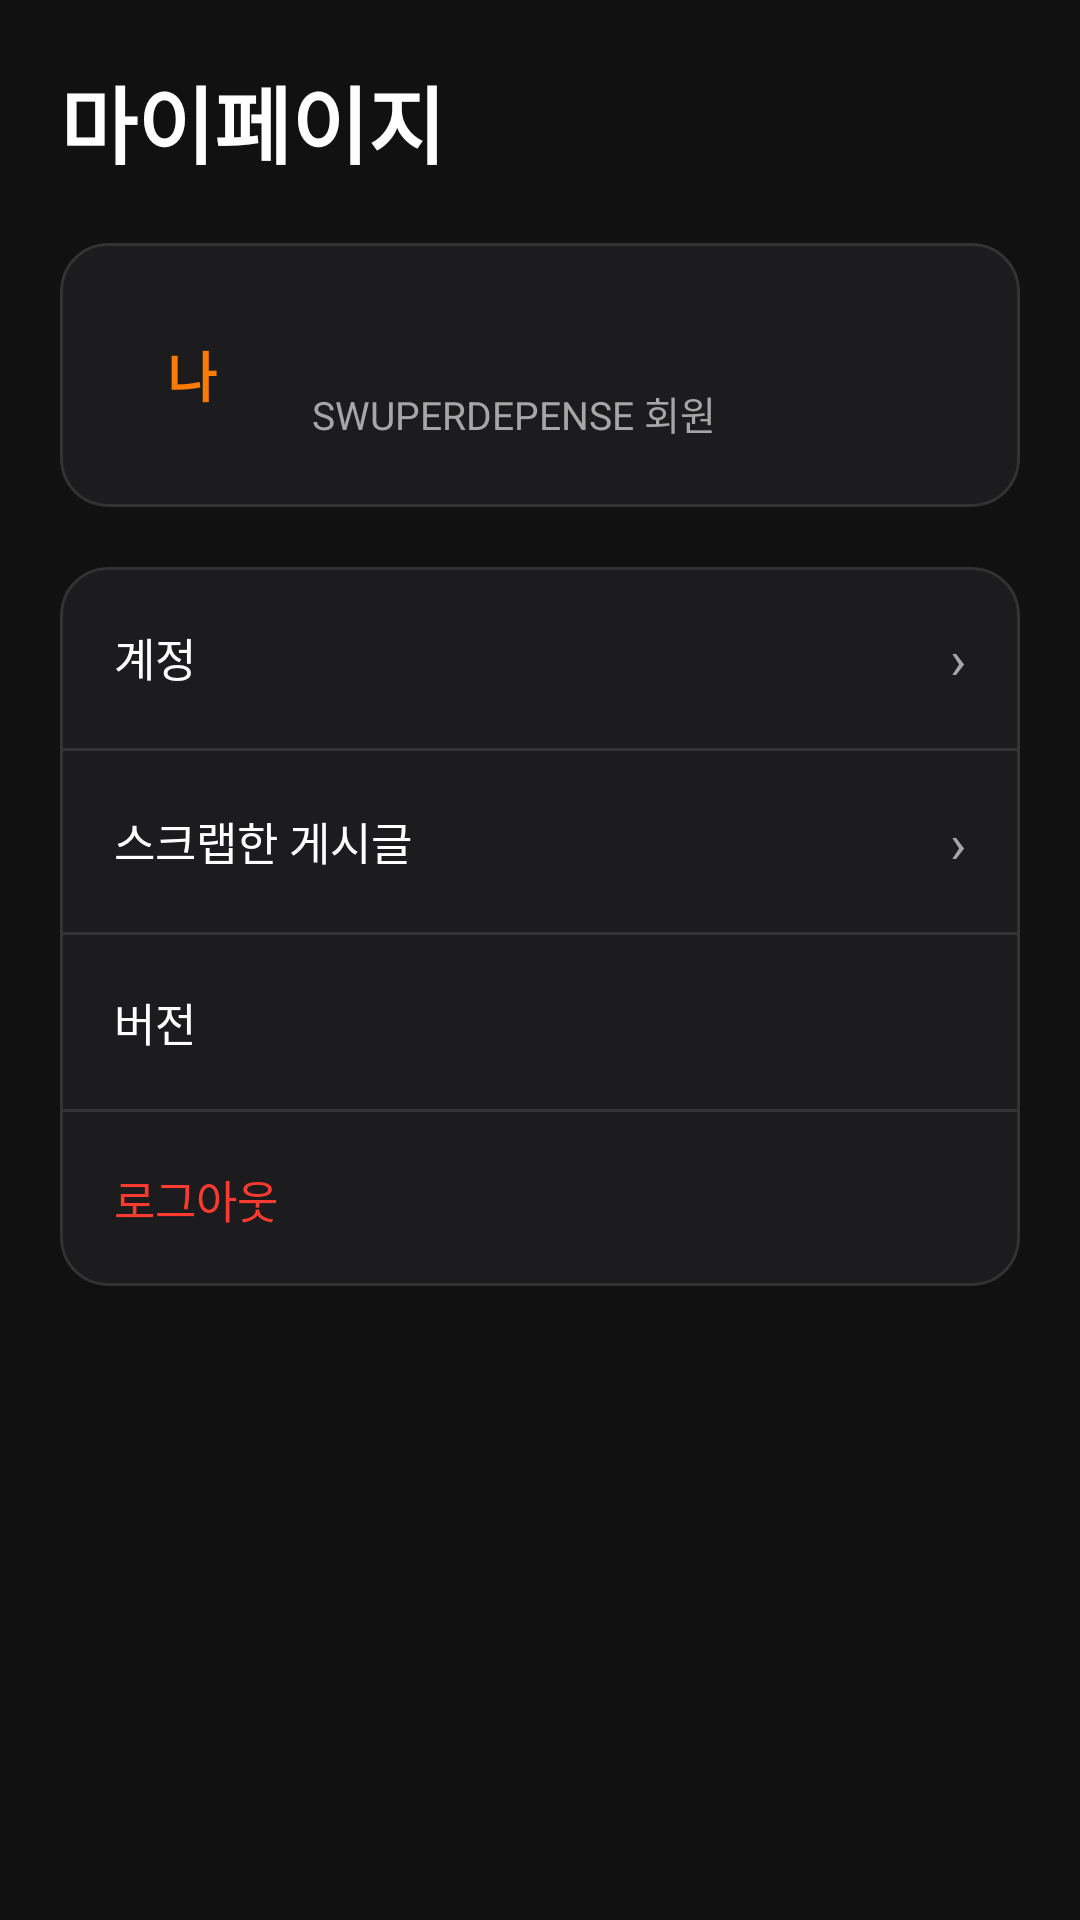

Write the Android layout XML for this screen, with the resource values it uses.
<!-- AndroidManifest.xml: application theme Theme.GURU2SwuperDefense -->
<!-- res/layout/fragment_mypage.xml -->
<?xml version="1.0" encoding="utf-8"?>
<ScrollView
    xmlns:android="http://schemas.android.com/apk/res/android"
    xmlns:app="http://schemas.android.com/apk/res-auto"
    android:layout_width="match_parent"
    android:layout_height="match_parent"
    android:background="@color/app_background"
    android:fillViewport="true">

    <LinearLayout
        android:layout_width="match_parent"
        android:layout_height="wrap_content"
        android:orientation="vertical"
        android:padding="20dp">

        <TextView
            android:layout_width="match_parent"
            android:layout_height="wrap_content"
            android:text="마이페이지"
            android:textColor="@color/text_primary"
            android:textSize="28sp"
            android:textStyle="bold" />

        
        <com.google.android.material.card.MaterialCardView
            android:layout_width="match_parent"
            android:layout_height="wrap_content"
            android:layout_marginTop="20dp"
            app:cardBackgroundColor="@color/card_charcoal"
            app:cardCornerRadius="16dp"
            app:strokeColor="@color/card_border"
            app:strokeWidth="1dp">

            <LinearLayout
                android:layout_width="match_parent"
                android:layout_height="wrap_content"
                android:gravity="center_vertical"
                android:orientation="horizontal"
                android:padding="18dp">

                <TextView
                    android:id="@+id/tvProfileAvatar"
                    android:layout_width="52dp"
                    android:layout_height="52dp"
                    android:background="@drawable/bg_icon_circle"
                    android:gravity="center"
                    android:text="나"
                    android:textColor="@color/orange_primary"
                    android:textSize="18sp"
                    android:textStyle="bold" />

                <LinearLayout
                    android:layout_width="0dp"
                    android:layout_height="wrap_content"
                    android:layout_marginStart="14dp"
                    android:layout_weight="1"
                    android:orientation="vertical">

                    <TextView
                        android:id="@+id/tvProfileId"
                        android:layout_width="match_parent"
                        android:layout_height="wrap_content"
                        android:textColor="@color/text_primary"
                        android:textSize="16sp"
                        android:textStyle="bold" />

                    <TextView
                        android:layout_width="match_parent"
                        android:layout_height="wrap_content"
                        android:layout_marginTop="4dp"
                        android:text="SWUPERDEPENSE 회원"
                        android:textColor="@color/text_secondary"
                        android:textSize="13sp" />

                </LinearLayout>

            </LinearLayout>

        </com.google.android.material.card.MaterialCardView>

        
        <com.google.android.material.card.MaterialCardView
            android:layout_width="match_parent"
            android:layout_height="wrap_content"
            android:layout_marginTop="20dp"
            app:cardBackgroundColor="@color/card_charcoal"
            app:cardCornerRadius="16dp"
            app:strokeColor="@color/card_border"
            app:strokeWidth="1dp">

            <LinearLayout
                android:layout_width="match_parent"
                android:layout_height="wrap_content"
                android:orientation="vertical">

                <LinearLayout
                    android:id="@+id/rowAccount"
                    android:layout_width="match_parent"
                    android:layout_height="wrap_content"
                    android:clickable="true"
                    android:focusable="true"
                    android:gravity="center_vertical"
                    android:orientation="horizontal"
                    android:padding="18dp">

                    <TextView
                        android:layout_width="0dp"
                        android:layout_height="wrap_content"
                        android:layout_weight="1"
                        android:text="계정"
                        android:textColor="@color/text_primary"
                        android:textSize="15sp" />

                    <TextView
                        android:layout_width="wrap_content"
                        android:layout_height="wrap_content"
                        android:text="›"
                        android:textColor="@color/text_secondary"
                        android:textSize="18sp" />

                </LinearLayout>

                <View
                    android:layout_width="match_parent"
                    android:layout_height="1dp"
                    android:background="@color/card_border" />

                <LinearLayout
                    android:id="@+id/rowScrappedPosts"
                    android:layout_width="match_parent"
                    android:layout_height="wrap_content"
                    android:clickable="true"
                    android:focusable="true"
                    android:gravity="center_vertical"
                    android:orientation="horizontal"
                    android:padding="18dp">

                    <TextView
                        android:layout_width="0dp"
                        android:layout_height="wrap_content"
                        android:layout_weight="1"
                        android:text="스크랩한 게시글"
                        android:textColor="@color/text_primary"
                        android:textSize="15sp" />

                    <TextView
                        android:layout_width="wrap_content"
                        android:layout_height="wrap_content"
                        android:text="›"
                        android:textColor="@color/text_secondary"
                        android:textSize="18sp" />

                </LinearLayout>

                <View
                    android:layout_width="match_parent"
                    android:layout_height="1dp"
                    android:background="@color/card_border" />

                <LinearLayout
                    android:id="@+id/rowVersion"
                    android:layout_width="match_parent"
                    android:layout_height="wrap_content"
                    android:clickable="true"
                    android:focusable="true"
                    android:gravity="center_vertical"
                    android:orientation="horizontal"
                    android:padding="18dp">

                    <TextView
                        android:layout_width="0dp"
                        android:layout_height="wrap_content"
                        android:layout_weight="1"
                        android:text="버전"
                        android:textColor="@color/text_primary"
                        android:textSize="15sp" />

                    <TextView
                        android:id="@+id/tvVersionValue"
                        android:layout_width="wrap_content"
                        android:layout_height="wrap_content"
                        android:textColor="@color/text_secondary"
                        android:textSize="14sp" />

                </LinearLayout>

                <View
                    android:layout_width="match_parent"
                    android:layout_height="1dp"
                    android:background="@color/card_border" />

                <LinearLayout
                    android:id="@+id/rowLogout"
                    android:layout_width="match_parent"
                    android:layout_height="wrap_content"
                    android:clickable="true"
                    android:focusable="true"
                    android:gravity="center_vertical"
                    android:orientation="horizontal"
                    android:padding="18dp">

                    <TextView
                        android:layout_width="0dp"
                        android:layout_height="wrap_content"
                        android:layout_weight="1"
                        android:text="로그아웃"
                        android:textColor="@color/danger_red"
                        android:textSize="15sp" />

                </LinearLayout>

            </LinearLayout>

        </com.google.android.material.card.MaterialCardView>

    </LinearLayout>

</ScrollView>
<!-- resources referenced by this layout -->
<resources>
  <color name="app_background">#111111</color>
  <color name="card_border">#333333</color>
  <color name="card_charcoal">#1C1C1E</color>
  <color name="danger_red">#FF3B30</color>
  <color name="orange_primary">#FF7A00</color>
  <color name="text_primary">#FFFFFF</color>
  <color name="text_secondary">#A6A6A6</color>
  <style name="Theme.GURU2SwuperDefense" parent="Base.Theme.GURU2SwuperDefense" />
  <style name="Base.Theme.GURU2SwuperDefense" parent="Theme.Material3.DayNight.NoActionBar">
          <item name="android:statusBarColor">@android:color/black</item>
          <item name="android:navigationBarColor">@android:color/black</item>
          <item name="android:windowLightStatusBar">false</item>
          <item name="android:windowLightNavigationBar" tools:targetApi="o_mr1">false</item>
      </style>
</resources>
